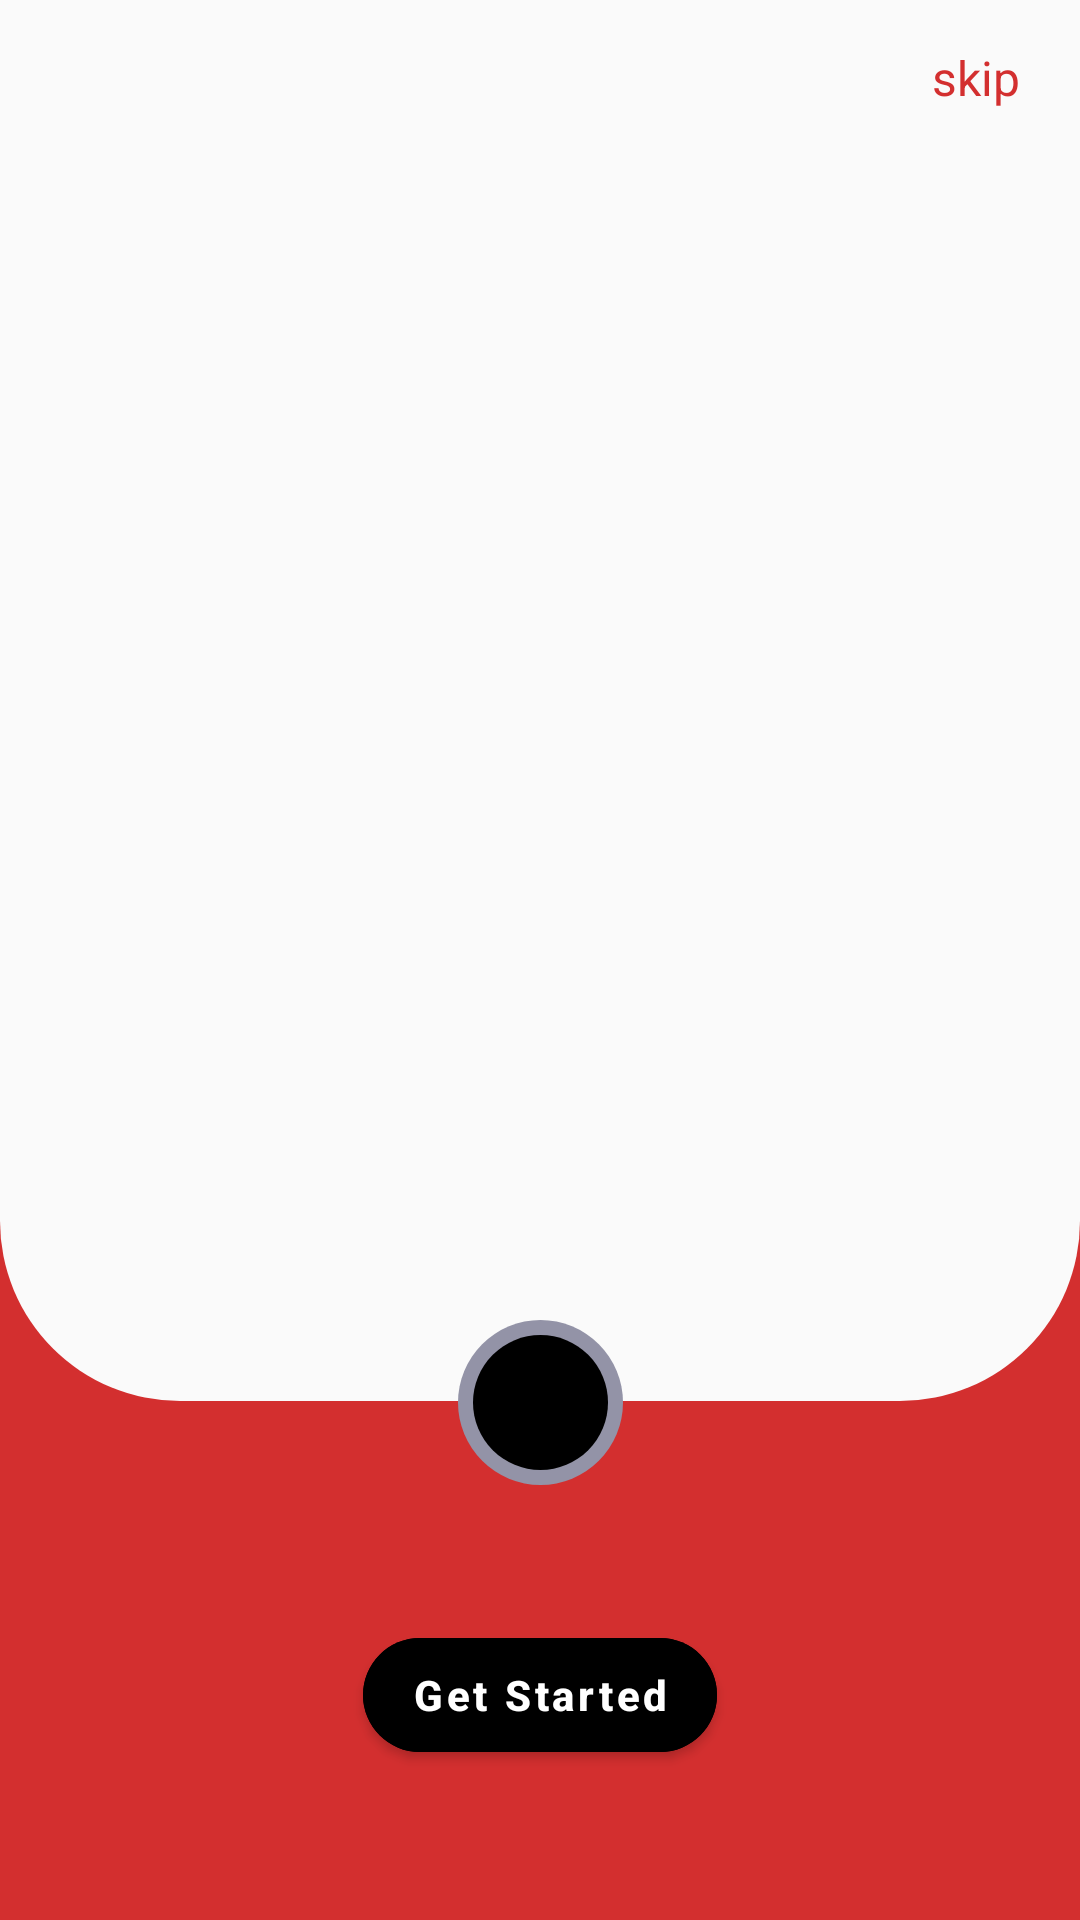

Reconstruct the res/layout file that produces this screen, plus the resources it refers to.
<!-- AndroidManifest.xml: application theme Theme.Checkit -->
<!-- res/layout/activity_on_boarding.xml -->
<?xml version="1.0" encoding="utf-8"?>
<androidx.constraintlayout.widget.ConstraintLayout xmlns:android="http://schemas.android.com/apk/res/android"
    xmlns:app="http://schemas.android.com/apk/res-auto"
    xmlns:tools="http://schemas.android.com/tools"
    android:layout_width="match_parent"
    android:layout_height="match_parent"
    android:background="@color/main"
    tools:context=".OnBoarding">


    <LinearLayout
        android:id="@+id/indicatorContainer"
        android:layout_width="wrap_content"
        android:layout_height="wrap_content"
        android:layout_marginStart="20dp"
        android:layout_marginLeft="20dp"
        android:layout_marginRight="20dp"
        android:orientation="horizontal"
        app:layout_constraintStart_toStartOf="parent"
        app:layout_constraintTop_toTopOf="parent"/>


    <androidx.viewpager2.widget.ViewPager2
        android:id="@+id/onboardingViewPager"
        android:layout_width="match_parent"
        android:layout_height="0dp"
        android:background="@drawable/view_pager_background"
        app:layout_constraintBottom_toTopOf="@+id/viewCenterofNext"
        app:layout_constraintTop_toTopOf="parent"/>

    <TextView
        android:id="@+id/textSkip"
        android:layout_width="wrap_content"
        android:layout_height="wrap_content"
        android:layout_marginTop="15dp"
        android:layout_marginEnd="20dp"
        android:text="@string/skip"
        android:textColor="@color/main"
        android:textSize="16sp"
        app:layout_constraintEnd_toEndOf="parent"
        app:layout_constraintTop_toTopOf="parent"/>
    <View
        android:layout_width="55dp"
        android:layout_height="55dp"
        android:background="@drawable/icon_outer_background"
        app:layout_constraintBottom_toBottomOf="@id/imageNext"
        app:layout_constraintTop_toTopOf="@id/imageNext"
        app:layout_constraintStart_toStartOf="@id/imageNext"
        app:layout_constraintEnd_toEndOf="@id/imageNext"/>

    <View
        android:id="@+id/viewCenterofNext"
        android:layout_width="1dp"
        android:layout_height="1dp"
        app:layout_constraintBottom_toBottomOf="@id/imageNext"
        app:layout_constraintTop_toTopOf="@id/imageNext"
        app:layout_constraintStart_toStartOf="@id/imageNext"
        app:layout_constraintEnd_toEndOf="@id/imageNext"/>

    <ImageView
        android:id="@+id/imageNext"
        android:layout_width="45dp"
        android:layout_height="45dp"
        android:layout_marginBottom="50dp"
        android:background="@drawable/icon_background"
        android:contentDescription="@string/app_name"
        android:src="@drawable/ic_right"
        app:layout_constraintBottom_toTopOf="@id/getStarted"
        app:layout_constraintEnd_toEndOf="parent"
        app:layout_constraintStart_toStartOf="parent"
        android:backgroundTint="@color/design_default_color_on_secondary"/>


    <com.google.android.material.button.MaterialButton
        android:id="@+id/getStarted"
        android:layout_width="wrap_content"
        android:layout_height="50dp"
        android:layout_marginBottom="50dp"
        android:paddingStart="40dp"
        android:paddingEnd="40dp"
        android:text="@string/get_started"
        android:textAllCaps="false"
        android:textSize="14sp"
        android:textStyle="bold"
        android:backgroundTint="@color/design_default_color_on_secondary"
        app:cornerRadius="20dp"
        app:layout_constraintBottom_toBottomOf="parent"
        app:layout_constraintEnd_toEndOf="parent"
        app:layout_constraintStart_toStartOf="parent"/>


</androidx.constraintlayout.widget.ConstraintLayout>
<!-- resources referenced by this layout -->
<resources>
  <color name="main">#D32F2F</color>
  <!-- drawable icon_background (drawable) -->
  <?xml version="1.0" encoding="utf-8"?>
  <shape xmlns:android="http://schemas.android.com/apk/res/android"
      android:shape="oval">
      <solid android:color="@color/design_default_color_on_secondary"/>
  
  </shape>
  <!-- drawable icon_outer_background (drawable) -->
  <?xml version="1.0" encoding="utf-8"?>
  <shape xmlns:android="http://schemas.android.com/apk/res/android"
      android:shape="oval">
      <solid android:color="@color/BodyText"/>
  
  </shape>
  <!-- drawable view_pager_background (drawable) -->
  <?xml version="1.0" encoding="utf-8"?>
  <shape xmlns:android="http://schemas.android.com/apk/res/android"
      android:shape="rectangle">
      <solid android:color="@color/Background"/>
          <corners
              android:bottomLeftRadius="60dp"
              android:bottomRightRadius="60dp"/>
  </shape>
  <string name="app_name">Checkit</string>
  <string name="get_started">Get Started</string>
  <string name="skip">skip</string>
  <style name="Theme.Checkit" parent="Theme.MaterialComponents.DayNight.DarkActionBar">
          
          <item name="colorPrimary">@color/main</item>
          <item name="colorPrimaryVariant">@color/mainDark</item>
          <item name="colorOnPrimary">@color/white</item>
          
          <item name="colorSecondary">@color/teal_200</item>
          <item name="colorSecondaryVariant">@color/teal_700</item>
          <item name="colorOnSecondary">@color/black</item>
          
          <item name="android:statusBarColor" tools:targetApi="l">?attr/colorPrimaryVariant</item>
          
      </style>
  <color name="BodyText">#9393A7</color>
  <color name="Background">#FAFAFA</color>
  <color name="mainDark">#9A0007</color>
  <color name="white">#FFFFFFFF</color>
  <color name="teal_200">#FF03DAC5</color>
  <color name="teal_700">#FF018786</color>
  <color name="black">#FF000000</color>
</resources>
